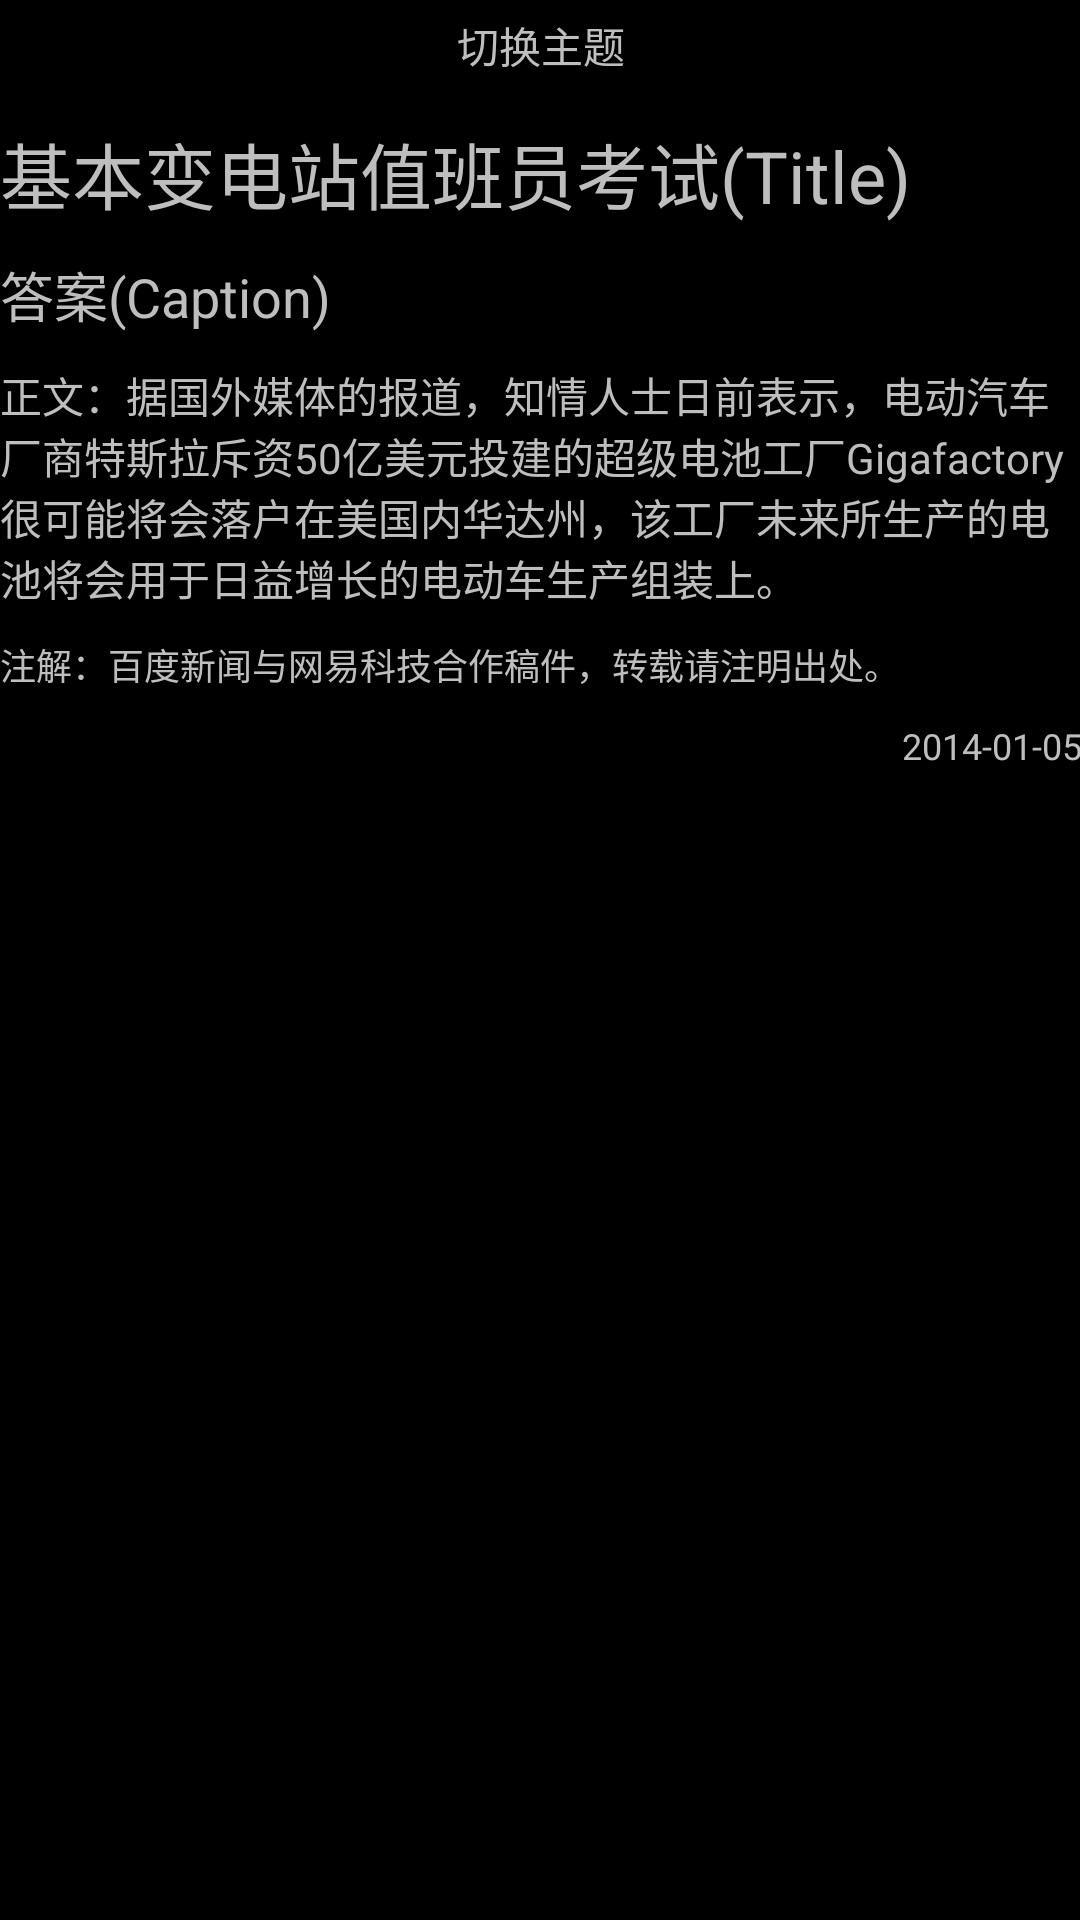

Layout XML and referenced resources for this Android screen:
<!-- AndroidManifest.xml: application theme JetAppTheme.Dark -->
<!-- res/layout/fontstyle_example.xml -->
<?xml version="1.0" encoding="utf-8"?>
<ScrollView xmlns:android="http://schemas.android.com/apk/res/android"
    android:layout_width="match_parent"
    android:layout_height="match_parent"
    android:paddingLeft="@dimen/activity_horizontal_margin"
    android:paddingRight="@dimen/activity_horizontal_margin"
    android:paddingTop="@dimen/activity_vertical_margin"
    android:paddingBottom="@dimen/activity_vertical_margin">

    <LinearLayout
        android:layout_width="match_parent"
        android:layout_height="match_parent"
        android:orientation="vertical">

        <TextView
            android:layout_width="match_parent"
            android:layout_height="30dp"
            android:gravity="center"
            android:text="切换主题"
            android:id="@+id/tvSwitchTheme"
            />

        <include
            android:layout_width="match_parent"
            android:layout_height="wrap_content"
            layout="@layout/fontstyle_base" />


    </LinearLayout>

</ScrollView>
<!-- res/layout/fontstyle_base.xml (included above) -->
<?xml version="1.0" encoding="utf-8"?>
<LinearLayout xmlns:android="http://schemas.android.com/apk/res/android"
    android:orientation="vertical"
    android:layout_width="match_parent"
    android:layout_height="wrap_content">

    <TextView
        android:layout_width="match_parent"
        android:layout_height="wrap_content"
        android:layout_marginTop="10sp"
        style="@style/font_style.title"
        android:text="基本变电站值班员考试(Title)"
/>

    <TextView
        android:layout_width="match_parent"
        android:layout_height="wrap_content"
        android:layout_marginTop="10sp"
        style="@style/font_style.caption"
        android:text="答案(Caption)"/>

    <TextView
        android:layout_width="match_parent"
        android:layout_height="wrap_content"
        android:layout_marginTop="10sp"
        android:text="正文：据国外媒体的报道，知情人士日前表示，电动汽车厂商特斯拉斥资50亿美元投建的超级电池工厂Gigafactory很可能将会落户在美国内华达州，该工厂未来所生产的电池将会用于日益增长的电动车生产组装上。" />

    <TextView
        android:layout_width="match_parent"
        android:layout_height="wrap_content"
        android:layout_marginTop="10sp"
        style="@style/font_style.secondary"
        android:text="注解：百度新闻与网易科技合作稿件，转载请注明出处。" />

    <TextView
        android:layout_width="match_parent"
        android:layout_height="wrap_content"
        android:gravity="right"
        android:layout_marginTop="10sp"
        style="@style/font_style.weak"
        android:text="2014-01-05"/>
</LinearLayout>
<!-- resources referenced by this layout -->
<resources>
  <style name="font_style.caption">
          <item name="android:textSize">18sp</item>
      </style>
  <style name="font_style.secondary">
          <item name="android:textSize">12sp</item>
      </style>
  <style name="font_style.title">
          <item name="android:textSize">24sp</item>
      </style>
  <style name="font_style.weak">
          <item name="android:textSize">12sp</item>
          
      </style>
  <style name="JetAppTheme.Dark" parent="@android:style/Theme.NoTitleBar">
          <item name="android:windowNoTitle">true</item>
          <item name="android:textSize">14sp</item>
      </style>
</resources>
